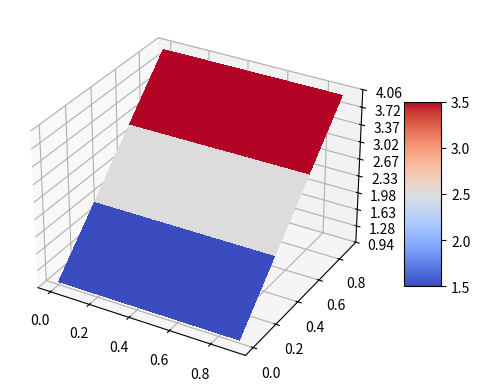

This chart was generated by the following Python code:
import matplotlib.pyplot as plt
from matplotlib import cm
from matplotlib.ticker import LinearLocator
import numpy as np

fig, ax = plt.subplots(subplot_kw={"projection": "3d"})

# Make data.
X = np.arange(0, 1, 0.3)
Y = np.arange(0, 1, 0.3)
H = np.array(([1,1,1,1],[2,2,2,2],[3,3,3,3],[4,4,4,4]))
X, Y = np.meshgrid(X, Y)
R = X**0+Y**0 -2
Z = R+H
print(Z)

# Plot the surface.
surf = ax.plot_surface(X, Y, Z, cmap=cm.coolwarm,
                       linewidth=0, antialiased=False)
# Customize the z axis.
# ax.set_zlim(-1.01, 1.01)
ax.zaxis.set_major_locator(LinearLocator(10))
# A StrMethodFormatter is used automatically
ax.zaxis.set_major_formatter('{x:.02f}')

# Add a color bar which maps values to colors.
fig.colorbar(surf, shrink=0.5, aspect=5)

plt.show()